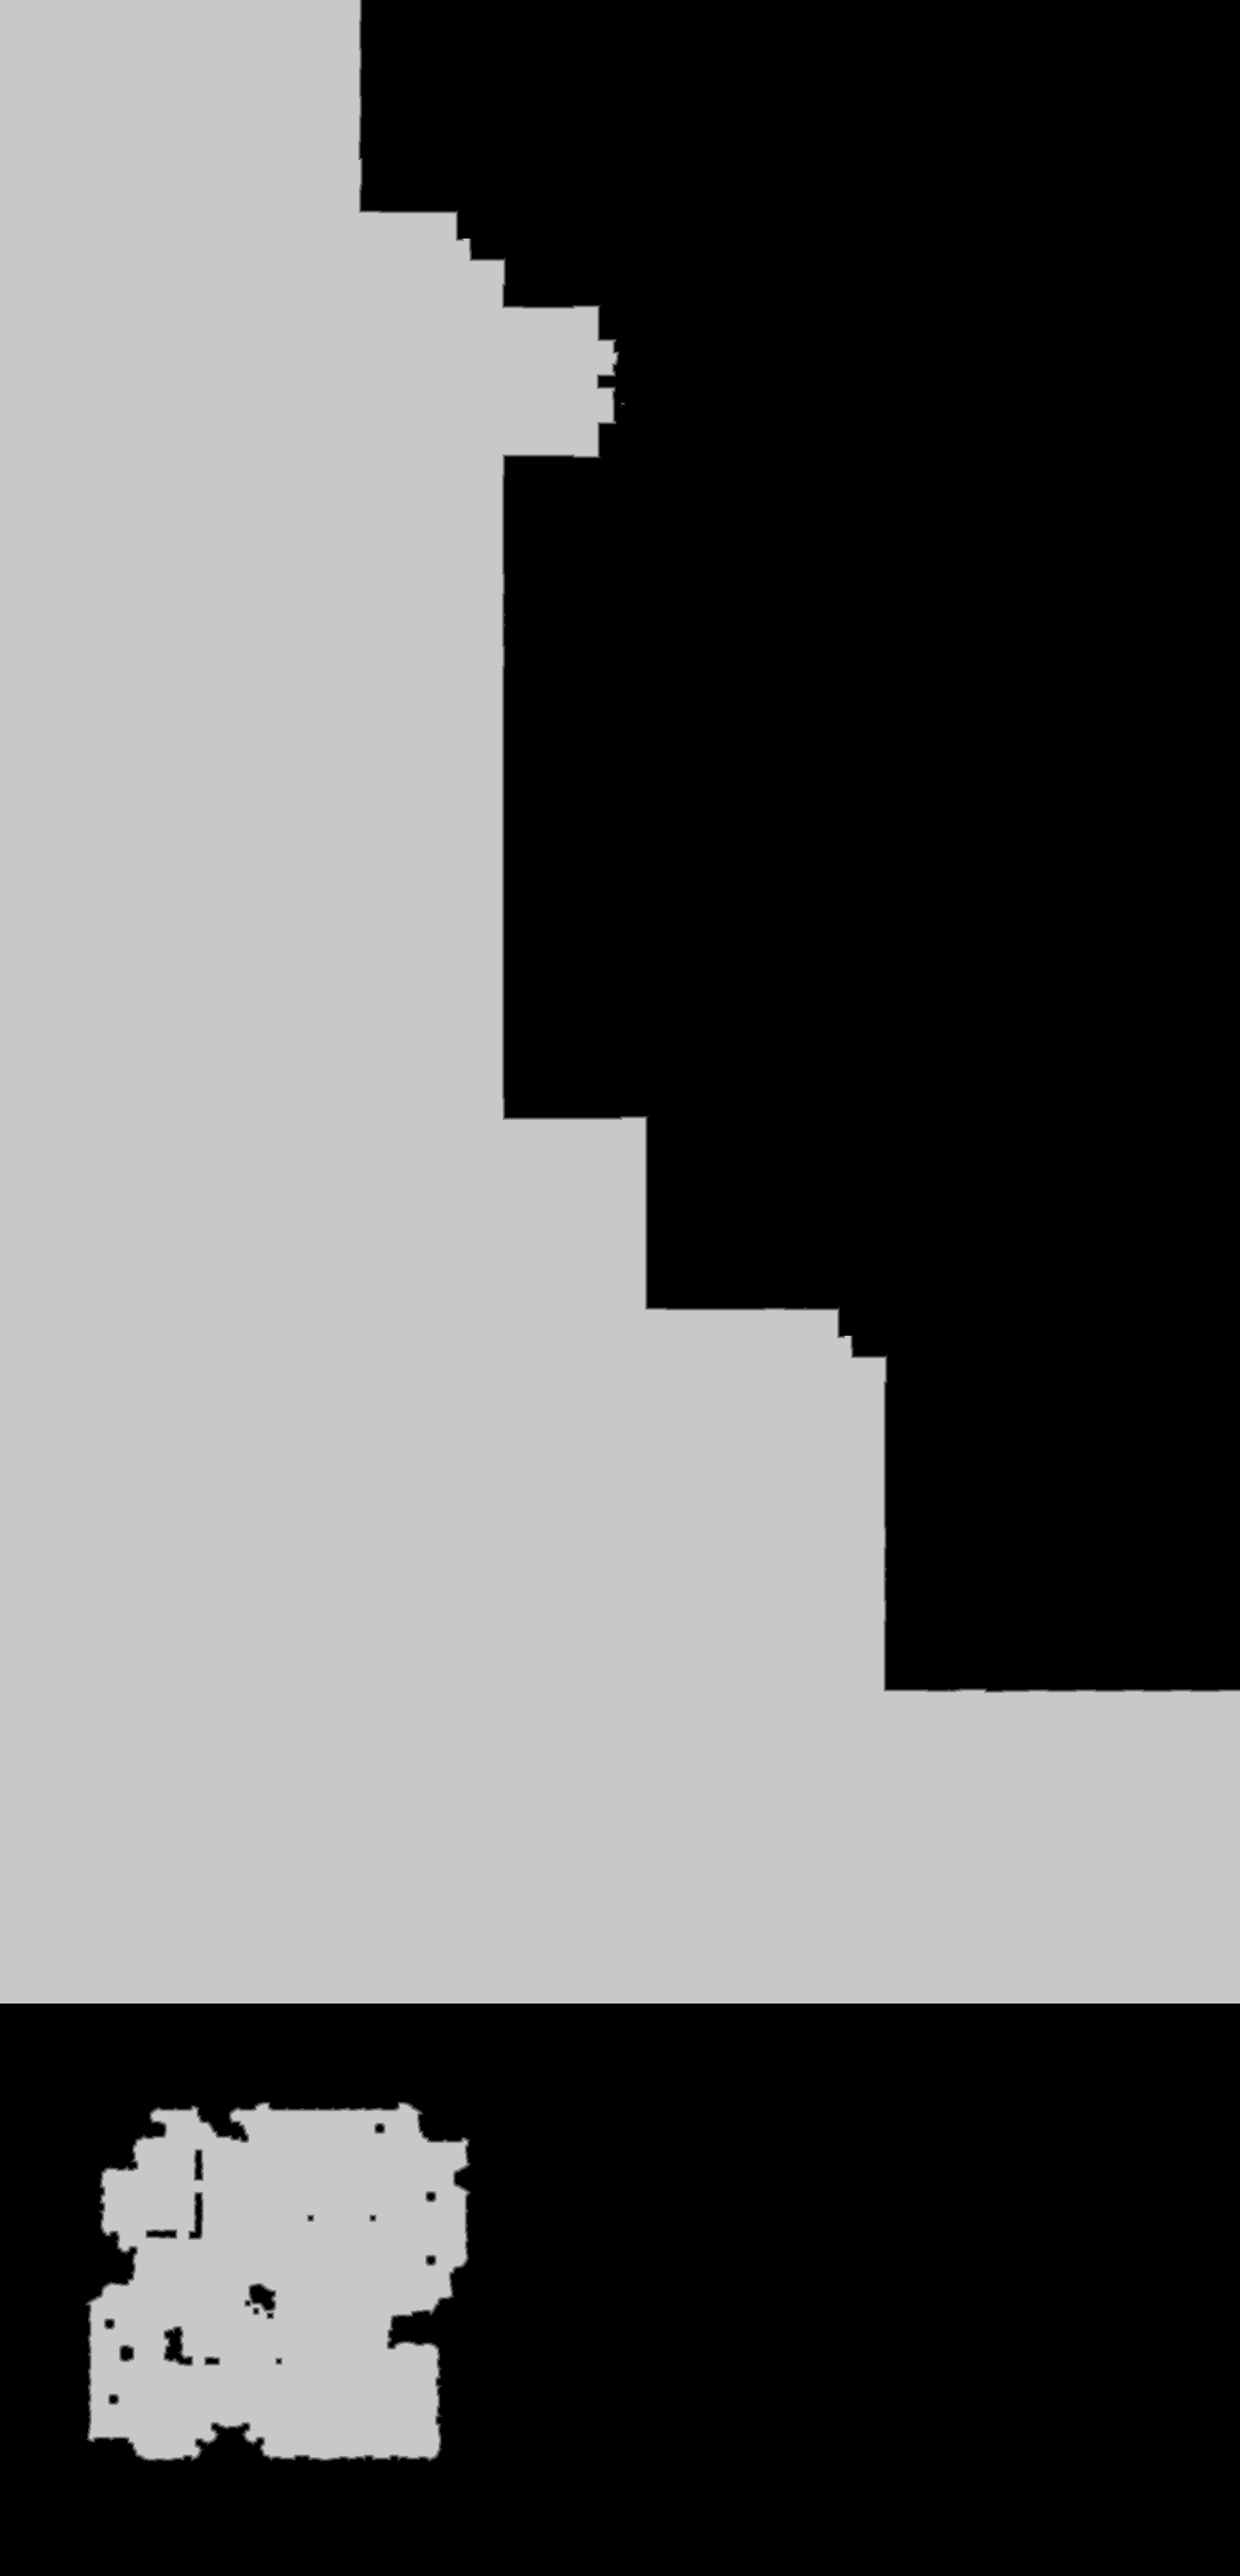

The table this chart was drawn from, first rows:
source	tdt_hull ranged
truth	truth_2a40d0cdbf0.tsv
width	1794
height	3726
nibble	0	3520699
nibble	1	8821
nibble	2	8722
nibble	3	8752
nibble	4	8777
nibble	5	3128673
